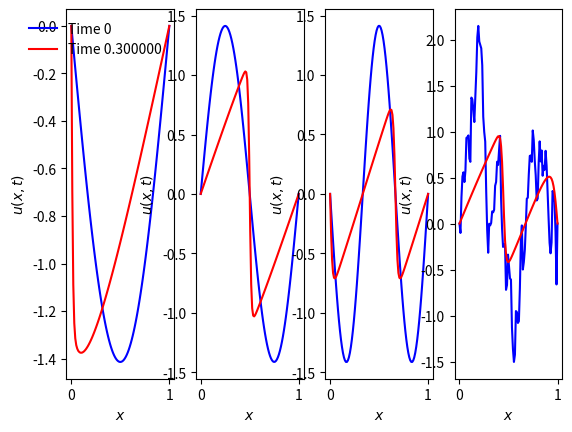

Generate this figure with matplotlib:
import numpy as np
from scipy.integrate import solve_ivp
import matplotlib.pyplot as plt

def sine_basis_vandermonde(x, N):
    """
    Evaluates 

        sin(j pi x),   j \in [N],

    as a x.size x N array.
    """
    assert N > 0, "N must be a positive integer"
    return np.sin(np.pi*np.outer(x.flatten(), np.arange(1, N+1)))

def cosine_basis_vandermonde(x, N):
    """
    Evaluates 

        cos(j pi x),   j \in [N]_0,

    as a x.size x (N+1) array.
    """
    assert N > 0, "N must be a positive integer"
    return np.cos(np.pi*np.outer(x.flatten(), np.arange(N+1)))

def fourier_quad_rule(M,interval=[0,1], prob_measure=False):
    """
    Generates an M-point Fourier quadrature rule (equispaced, equally weighted)
    on the specified interval. If prob_measure is set to True, then the weights
    sum to 1.
    """

    assert M > 0, "M must be a positive integer"
    x = np.linspace(interval[0], interval[1], M+1)[:M]
    w = np.ones(M)/M
    if not prob_measure:
        w *= (interval[1] - interval[0])

    return x, w

def Viscous_Burgers_Spectral_Galerkin(v, dt, M, U0):
    """
    Computes the solution to,

                            u_t + uu_x = v u_{xx},       x in [0,1]
                               u(-1,t) = u(1,t) = 0,    t > 0
                                u(x,0) = u0

    through a spectral Galerkin procedure with ansatz of the form, 

                            u(x,t) = sum_{j=0,N-1} U_j(t) sqrt(2) *sin(j pi x)
                                  
    The linear term is treated implicitly with Backward Euler and the nonlinear
    term is treated explicitly with Forward Euler. The PDE is integrated up to
    terminal time T = M*dt.

    Requires input U_j(0) is given (as U0), from which N is inferred. U0 can be
    a 2-d array, in which case U0[k] for each k is a single initial state. 

    The output U is a K x N array, where U[k,:] is the (Galerkin)
    solution vector for the k'th input initial data at time T.
    t[m].

    If U0 is a vector, then the corresponding dimensions of U are squeezed out.
    """

    if len(U0.shape) == 1:
        N = U0.size
        K = 1
    elif len(U0.shape) == 2:
        K, N = U0.shape

    U = np.zeros([K, N])
    U[:,:] = U0

    # The update is 
    # u^j_{n+1} * (1 + dt*v*(j*pi)**2) = u^j_n - dt*(u*u_x)_j

    # Implicit spectral (second) differentiation for linear term:
    d2invmat = 1/(1 + dt*v*(np.pi*np.arange(1, N+1))**2)

    ## For explicit spectral differentiation of nonlinear term:

    # Nodal differentiation evaluation
    x, w = fourier_quad_rule(4*N+1, interval=[0,1])
    d1_nodal_eval = np.sqrt(2)*cosine_basis_vandermonde(x,N)[:,1:]
    d1_nodal_eval *= np.pi*np.arange(1, N+1)

    # Nodal evaluation
    V = np.sqrt(2)*sine_basis_vandermonde(x,N)
    wV = (V.T * w).T

    # Evaluting u u_x in spectral space is:
    # ( (U @ V.T) * (U @ d1_nodal_eval.T) ) @ wV

    for m in range(M):
        U = (U - dt * ( (U @ V.T) * (U @ d1_nodal_eval.T) ) @ wV) * d2invmat

    return U


if __name__ == "__main__":

    N = 100
    U0 = np.zeros([4, N])
    U0[0,0] = -1.
    U0[1,1] =  1.
    U0[2,2] = -1.
    U0[3,:] = np.random.randn(N)/np.abs(np.arange(1, N+1))

    t = 0.3
    v = 0.01
    dt = 0.001

    U1 = Viscous_Burgers_Spectral_Galerkin(v, dt, int(t/dt), U0[:,:10])
    U2 = Viscous_Burgers_Spectral_Galerkin(v, dt, int(t/dt), U0)

    M = 100
    x = np.linspace(0,1,M)
    V = np.sqrt(2)*sine_basis_vandermonde(x, N)

    P = U0.shape[0]
    plt.figure()
    for plotid in range(P):
        plt.subplot(1, P, plotid+1)
        plt.plot(x, V @ U0[plotid], 'b',
                 x, V @ U2[plotid], 'r')
        plt.xlabel('$x$')
        plt.ylabel('$u(x,t)$')
        if plotid==0:
            plt.legend(['Time 0', 'Time {0:f}'.format(t)], frameon=False)

    plt.show()
